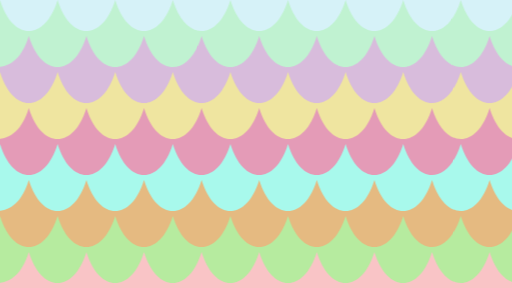
t = 0.00 s
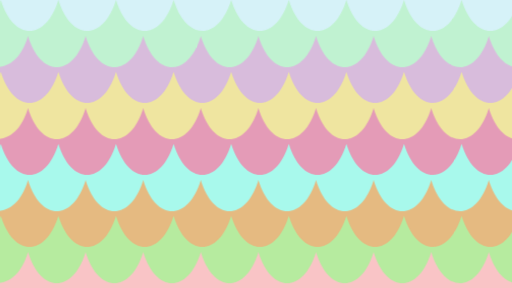
t = 0.88 s
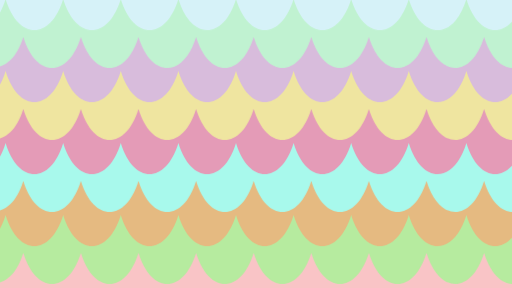
t = 2.63 s
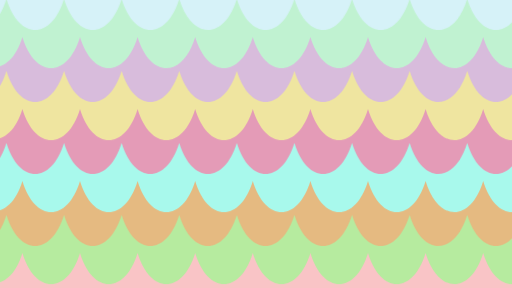
t = 3.50 s
t = 4.38 s: frame unchanged from t = 2.63 s, image omitted
t = 6.13 s: frame unchanged from t = 0.88 s, image omitted

The animated SVG that drew these frames (rendered in a browser with its animation timeline set to each time). Animation: 2 CSS @keyframes rules; one cycle of 7.00 s, repeats indefinitely.

<svg viewBox="0 0 1920 1080" width="1920" height="1080" preserveAspectRatio="xMidYMid meet">
  <style>
/* Hardware-Accelerated Contextual Motion */
/* Alternating Tidal Ripple Cascade */
@keyframes scallop-drift-right {
  0%, 100% { transform: translate(0px, 0px); }
  50% { transform: translate(24px, -4px); }
}
@keyframes scallop-drift-left {
  0%, 100% { transform: translate(0px, 0px); }
  50% { transform: translate(-24px, 4px); }
}
#row_1_mint, #row_3_yellow, #row_5_cyan, #row_7_lime {
  animation: scallop-drift-right 7.0s ease-in-out infinite;
}
#row_2_lavender, #row_4_pink, #row_6_peach, #row_8_blush {
  animation: scallop-drift-left 7.0s ease-in-out infinite;
}
</style><rect id="background_base" width="1920" height="1080" fill="#d6f2f8" />
  <g id="scallop_container">
    <g id="row_1_mint">
      <path id="row_1_mint_shadow" d="M -216.0 0.0 C -168.5 155.2, -47.5 155.2, 0.0 0.0 C 47.5 155.2, 168.5 155.2, 216.0 0.0 C 263.5 155.2, 384.5 155.2, 432.0 0.0 C 479.5 155.2, 600.5 155.2, 648.0 0.0 C 695.5 155.2, 816.5 155.2, 864.0 0.0 C 911.5 155.2, 1032.5 155.2, 1080.0 0.0 C 1127.5 155.2, 1248.5 155.2, 1296.0 0.0 C 1343.5 155.2, 1464.5 155.2, 1512.0 0.0 C 1559.5 155.2, 1680.5 155.2, 1728.0 0.0 C 1775.5 155.2, 1896.5 155.2, 1944.0 0.0 C 1991.5 155.2, 2112.5 155.2, 2160.0 0.0 L 2160.0 1180 L -216.0 1180 Z" fill="#a4d2b4" transform="translate(0, 10)" opacity="0.85" />
      <path id="row_1_mint_body" d="M -216.0 0.0 C -168.5 155.2, -47.5 155.2, 0.0 0.0 C 47.5 155.2, 168.5 155.2, 216.0 0.0 C 263.5 155.2, 384.5 155.2, 432.0 0.0 C 479.5 155.2, 600.5 155.2, 648.0 0.0 C 695.5 155.2, 816.5 155.2, 864.0 0.0 C 911.5 155.2, 1032.5 155.2, 1080.0 0.0 C 1127.5 155.2, 1248.5 155.2, 1296.0 0.0 C 1343.5 155.2, 1464.5 155.2, 1512.0 0.0 C 1559.5 155.2, 1680.5 155.2, 1728.0 0.0 C 1775.5 155.2, 1896.5 155.2, 1944.0 0.0 C 1991.5 155.2, 2112.5 155.2, 2160.0 0.0 L 2160.0 1180 L -216.0 1180 Z" fill="#c0f2d1" />
    </g>
    <g id="row_2_lavender">
      <path id="row_2_lavender_shadow" d="M -216.0 135.0 C -60.5 290.2, 60.5 290.2, 108.0 135.0 C 155.5 290.2, 276.5 290.2, 324.0 135.0 C 371.5 290.2, 492.5 290.2, 540.0 135.0 C 587.5 290.2, 708.5 290.2, 756.0 135.0 C 803.5 290.2, 924.5 290.2, 972.0 135.0 C 1019.5 290.2, 1140.5 290.2, 1188.0 135.0 C 1235.5 290.2, 1356.5 290.2, 1404.0 135.0 C 1451.5 290.2, 1572.5 290.2, 1620.0 135.0 C 1667.5 290.2, 1788.5 290.2, 1836.0 135.0 C 1883.5 290.2, 2004.5 290.2, 2052.0 135.0 C 2099.5 290.2, 2220.5 290.2, 2268.0 135.0 L 2268.0 1180 L -216.0 1180 Z" fill="#b89cb9" transform="translate(0, 10)" opacity="0.85" />
      <path id="row_2_lavender_body" d="M -216.0 135.0 C -60.5 290.2, 60.5 290.2, 108.0 135.0 C 155.5 290.2, 276.5 290.2, 324.0 135.0 C 371.5 290.2, 492.5 290.2, 540.0 135.0 C 587.5 290.2, 708.5 290.2, 756.0 135.0 C 803.5 290.2, 924.5 290.2, 972.0 135.0 C 1019.5 290.2, 1140.5 290.2, 1188.0 135.0 C 1235.5 290.2, 1356.5 290.2, 1404.0 135.0 C 1451.5 290.2, 1572.5 290.2, 1620.0 135.0 C 1667.5 290.2, 1788.5 290.2, 1836.0 135.0 C 1883.5 290.2, 2004.5 290.2, 2052.0 135.0 C 2099.5 290.2, 2220.5 290.2, 2268.0 135.0 L 2268.0 1180 L -216.0 1180 Z" fill="#d8bcdc" />
    </g>
    <g id="row_3_yellow">
      <path id="row_3_yellow_shadow" d="M -216.0 270.0 C -168.5 425.2, -47.5 425.2, 0.0 270.0 C 47.5 425.2, 168.5 425.2, 216.0 270.0 C 263.5 425.2, 384.5 425.2, 432.0 270.0 C 479.5 425.2, 600.5 425.2, 648.0 270.0 C 695.5 425.2, 816.5 425.2, 864.0 270.0 C 911.5 425.2, 1032.5 425.2, 1080.0 270.0 C 1127.5 425.2, 1248.5 425.2, 1296.0 270.0 C 1343.5 425.2, 1464.5 425.2, 1512.0 270.0 C 1559.5 425.2, 1680.5 425.2, 1728.0 270.0 C 1775.5 425.2, 1896.5 425.2, 1944.0 270.0 C 1991.5 425.2, 2112.5 425.2, 2160.0 270.0 L 2160.0 1180 L -216.0 1180 Z" fill="#cac37f" transform="translate(0, 10)" opacity="0.85" />
      <path id="row_3_yellow_body" d="M -216.0 270.0 C -168.5 425.2, -47.5 425.2, 0.0 270.0 C 47.5 425.2, 168.5 425.2, 216.0 270.0 C 263.5 425.2, 384.5 425.2, 432.0 270.0 C 479.5 425.2, 600.5 425.2, 648.0 270.0 C 695.5 425.2, 816.5 425.2, 864.0 270.0 C 911.5 425.2, 1032.5 425.2, 1080.0 270.0 C 1127.5 425.2, 1248.5 425.2, 1296.0 270.0 C 1343.5 425.2, 1464.5 425.2, 1512.0 270.0 C 1559.5 425.2, 1680.5 425.2, 1728.0 270.0 C 1775.5 425.2, 1896.5 425.2, 1944.0 270.0 C 1991.5 425.2, 2112.5 425.2, 2160.0 270.0 L 2160.0 1180 L -216.0 1180 Z" fill="#efe5a0" />
    </g>
    <g id="row_4_pink">
      <path id="row_4_pink_shadow" d="M -216.0 405.0 C -60.5 560.2, 60.5 560.2, 108.0 405.0 C 155.5 560.2, 276.5 560.2, 324.0 405.0 C 371.5 560.2, 492.5 560.2, 540.0 405.0 C 587.5 560.2, 708.5 560.2, 756.0 405.0 C 803.5 560.2, 924.5 560.2, 972.0 405.0 C 1019.5 560.2, 1140.5 560.2, 1188.0 405.0 C 1235.5 560.2, 1356.5 560.2, 1404.0 405.0 C 1451.5 560.2, 1572.5 560.2, 1620.0 405.0 C 1667.5 560.2, 1788.5 560.2, 1836.0 405.0 C 1883.5 560.2, 2004.5 560.2, 2052.0 405.0 C 2099.5 560.2, 2220.5 560.2, 2268.0 405.0 L 2268.0 1180 L -216.0 1180 Z" fill="#c2809a" transform="translate(0, 10)" opacity="0.85" />
      <path id="row_4_pink_body" d="M -216.0 405.0 C -60.5 560.2, 60.5 560.2, 108.0 405.0 C 155.5 560.2, 276.5 560.2, 324.0 405.0 C 371.5 560.2, 492.5 560.2, 540.0 405.0 C 587.5 560.2, 708.5 560.2, 756.0 405.0 C 803.5 560.2, 924.5 560.2, 972.0 405.0 C 1019.5 560.2, 1140.5 560.2, 1188.0 405.0 C 1235.5 560.2, 1356.5 560.2, 1404.0 405.0 C 1451.5 560.2, 1572.5 560.2, 1620.0 405.0 C 1667.5 560.2, 1788.5 560.2, 1836.0 405.0 C 1883.5 560.2, 2004.5 560.2, 2052.0 405.0 C 2099.5 560.2, 2220.5 560.2, 2268.0 405.0 L 2268.0 1180 L -216.0 1180 Z" fill="#e49bb7" />
    </g>
    <g id="row_5_cyan">
      <path id="row_5_cyan_shadow" d="M -216.0 540.0 C -168.5 695.2, -47.5 695.2, 0.0 540.0 C 47.5 695.2, 168.5 695.2, 216.0 540.0 C 263.5 695.2, 384.5 695.2, 432.0 540.0 C 479.5 695.2, 600.5 695.2, 648.0 540.0 C 695.5 695.2, 816.5 695.2, 864.0 540.0 C 911.5 695.2, 1032.5 695.2, 1080.0 540.0 C 1127.5 695.2, 1248.5 695.2, 1296.0 540.0 C 1343.5 695.2, 1464.5 695.2, 1512.0 540.0 C 1559.5 695.2, 1680.5 695.2, 1728.0 540.0 C 1775.5 695.2, 1896.5 695.2, 1944.0 540.0 C 1991.5 695.2, 2112.5 695.2, 2160.0 540.0 L 2160.0 1180 L -216.0 1180 Z" fill="#87cfc4" transform="translate(0, 10)" opacity="0.85" />
      <path id="row_5_cyan_body" d="M -216.0 540.0 C -168.5 695.2, -47.5 695.2, 0.0 540.0 C 47.5 695.2, 168.5 695.2, 216.0 540.0 C 263.5 695.2, 384.5 695.2, 432.0 540.0 C 479.5 695.2, 600.5 695.2, 648.0 540.0 C 695.5 695.2, 816.5 695.2, 864.0 540.0 C 911.5 695.2, 1032.5 695.2, 1080.0 540.0 C 1127.5 695.2, 1248.5 695.2, 1296.0 540.0 C 1343.5 695.2, 1464.5 695.2, 1512.0 540.0 C 1559.5 695.2, 1680.5 695.2, 1728.0 540.0 C 1775.5 695.2, 1896.5 695.2, 1944.0 540.0 C 1991.5 695.2, 2112.5 695.2, 2160.0 540.0 L 2160.0 1180 L -216.0 1180 Z" fill="#a8f9ec" />
    </g>
    <g id="row_6_peach">
      <path id="row_6_peach_shadow" d="M -216.0 675.0 C -60.5 830.2, 60.5 830.2, 108.0 675.0 C 155.5 830.2, 276.5 830.2, 324.0 675.0 C 371.5 830.2, 492.5 830.2, 540.0 675.0 C 587.5 830.2, 708.5 830.2, 756.0 675.0 C 803.5 830.2, 924.5 830.2, 972.0 675.0 C 1019.5 830.2, 1140.5 830.2, 1188.0 675.0 C 1235.5 830.2, 1356.5 830.2, 1404.0 675.0 C 1451.5 830.2, 1572.5 830.2, 1620.0 675.0 C 1667.5 830.2, 1788.5 830.2, 1836.0 675.0 C 1883.5 830.2, 2004.5 830.2, 2052.0 675.0 C 2099.5 830.2, 2220.5 830.2, 2268.0 675.0 L 2268.0 1180 L -216.0 1180 Z" fill="#bf9862" transform="translate(0, 10)" opacity="0.85" />
      <path id="row_6_peach_body" d="M -216.0 675.0 C -60.5 830.2, 60.5 830.2, 108.0 675.0 C 155.5 830.2, 276.5 830.2, 324.0 675.0 C 371.5 830.2, 492.5 830.2, 540.0 675.0 C 587.5 830.2, 708.5 830.2, 756.0 675.0 C 803.5 830.2, 924.5 830.2, 972.0 675.0 C 1019.5 830.2, 1140.5 830.2, 1188.0 675.0 C 1235.5 830.2, 1356.5 830.2, 1404.0 675.0 C 1451.5 830.2, 1572.5 830.2, 1620.0 675.0 C 1667.5 830.2, 1788.5 830.2, 1836.0 675.0 C 1883.5 830.2, 2004.5 830.2, 2052.0 675.0 C 2099.5 830.2, 2220.5 830.2, 2268.0 675.0 L 2268.0 1180 L -216.0 1180 Z" fill="#e5ba81" />
    </g>
    <g id="row_7_lime">
      <path id="row_7_lime_shadow" d="M -216.0 810.0 C -168.5 965.2, -47.5 965.2, 0.0 810.0 C 47.5 965.2, 168.5 965.2, 216.0 810.0 C 263.5 965.2, 384.5 965.2, 432.0 810.0 C 479.5 965.2, 600.5 965.2, 648.0 810.0 C 695.5 965.2, 816.5 965.2, 864.0 810.0 C 911.5 965.2, 1032.5 965.2, 1080.0 810.0 C 1127.5 965.2, 1248.5 965.2, 1296.0 810.0 C 1343.5 965.2, 1464.5 965.2, 1512.0 810.0 C 1559.5 965.2, 1680.5 965.2, 1728.0 810.0 C 1775.5 965.2, 1896.5 965.2, 1944.0 810.0 C 1991.5 965.2, 2112.5 965.2, 2160.0 810.0 L 2160.0 1180 L -216.0 1180 Z" fill="#96c880" transform="translate(0, 10)" opacity="0.85" />
      <path id="row_7_lime_body" d="M -216.0 810.0 C -168.5 965.2, -47.5 965.2, 0.0 810.0 C 47.5 965.2, 168.5 965.2, 216.0 810.0 C 263.5 965.2, 384.5 965.2, 432.0 810.0 C 479.5 965.2, 600.5 965.2, 648.0 810.0 C 695.5 965.2, 816.5 965.2, 864.0 810.0 C 911.5 965.2, 1032.5 965.2, 1080.0 810.0 C 1127.5 965.2, 1248.5 965.2, 1296.0 810.0 C 1343.5 965.2, 1464.5 965.2, 1512.0 810.0 C 1559.5 965.2, 1680.5 965.2, 1728.0 810.0 C 1775.5 965.2, 1896.5 965.2, 1944.0 810.0 C 1991.5 965.2, 2112.5 965.2, 2160.0 810.0 L 2160.0 1180 L -216.0 1180 Z" fill="#b6eb9f" />
    </g>
    <g id="row_8_blush">
      <path id="row_8_blush_shadow" d="M -216.0 945.0 C -60.5 1100.2, 60.5 1100.2, 108.0 945.0 C 155.5 1100.2, 276.5 1100.2, 324.0 945.0 C 371.5 1100.2, 492.5 1100.2, 540.0 945.0 C 587.5 1100.2, 708.5 1100.2, 756.0 945.0 C 803.5 1100.2, 924.5 1100.2, 972.0 945.0 C 1019.5 1100.2, 1140.5 1100.2, 1188.0 945.0 C 1235.5 1100.2, 1356.5 1100.2, 1404.0 945.0 C 1451.5 1100.2, 1572.5 1100.2, 1620.0 945.0 C 1667.5 1100.2, 1788.5 1100.2, 1836.0 945.0 C 1883.5 1100.2, 2004.5 1100.2, 2052.0 945.0 C 2099.5 1100.2, 2220.5 1100.2, 2268.0 945.0 L 2268.0 1180 L -216.0 1180 Z" fill="#d49fa1" transform="translate(0, 10)" opacity="0.85" />
      <path id="row_8_blush_body" d="M -216.0 945.0 C -60.5 1100.2, 60.5 1100.2, 108.0 945.0 C 155.5 1100.2, 276.5 1100.2, 324.0 945.0 C 371.5 1100.2, 492.5 1100.2, 540.0 945.0 C 587.5 1100.2, 708.5 1100.2, 756.0 945.0 C 803.5 1100.2, 924.5 1100.2, 972.0 945.0 C 1019.5 1100.2, 1140.5 1100.2, 1188.0 945.0 C 1235.5 1100.2, 1356.5 1100.2, 1404.0 945.0 C 1451.5 1100.2, 1572.5 1100.2, 1620.0 945.0 C 1667.5 1100.2, 1788.5 1100.2, 1836.0 945.0 C 1883.5 1100.2, 2004.5 1100.2, 2052.0 945.0 C 2099.5 1100.2, 2220.5 1100.2, 2268.0 945.0 L 2268.0 1180 L -216.0 1180 Z" fill="#f9c4c6" />
    </g>
  </g>
</svg>
